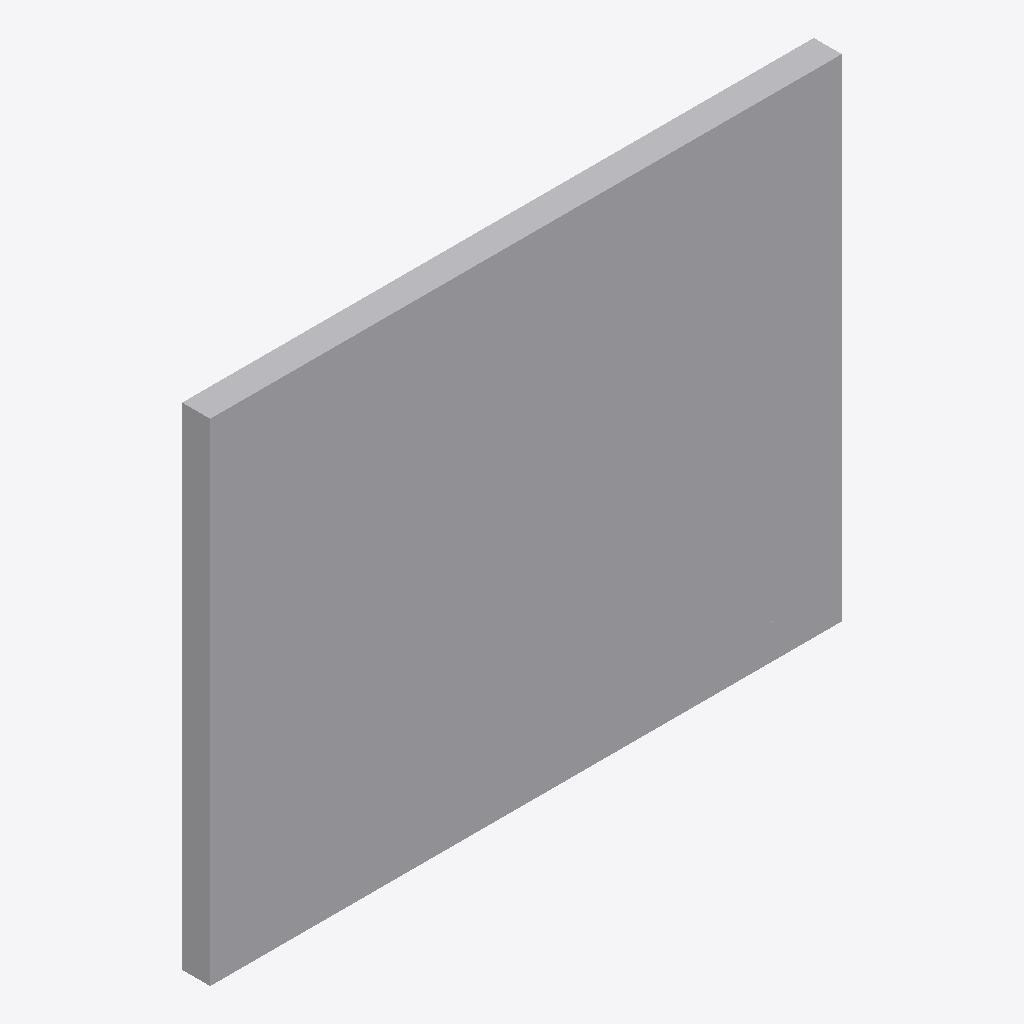
Isometric view of an IFC building model (IFC-SPF (STEP), schema IFC4, length unit millimetre), seen from the south-west, elements coloured by IFC class: 1 other element (light grey).
Extent 0.900 m × 0.040 m × 0.700 m (x, y, z). Elements (1): 1 IfcBuildingElementProxy.

HEADER;
FILE_DESCRIPTION(('ViewDefinition [CoordinationView]'),'2;1');
FILE_NAME('','2025-04-16T18:47:06',(),(),'IfcOpenShell 0.7.0','IfcOpenShell 0.7.0','');
FILE_SCHEMA(('IFC4'));
ENDSEC;
DATA;
#1=IFCPROJECT('1RFEfPWTj5jf36NG6htGZL',$,'My Project',$,$,$,$,(#68),#45);
#479=IFCSITE('1iOv2_fC13dhVV1y9M8ANc',#478,'My Site',$,$,$,$,$,$,$,$,$,$,$);
#477=IFCBUILDINGELEMENTPROXY('2J5Ve$uqjF7haEaaPaMNJU',#51,$,$,$,#488,#476,$,$);
ENDSEC;
